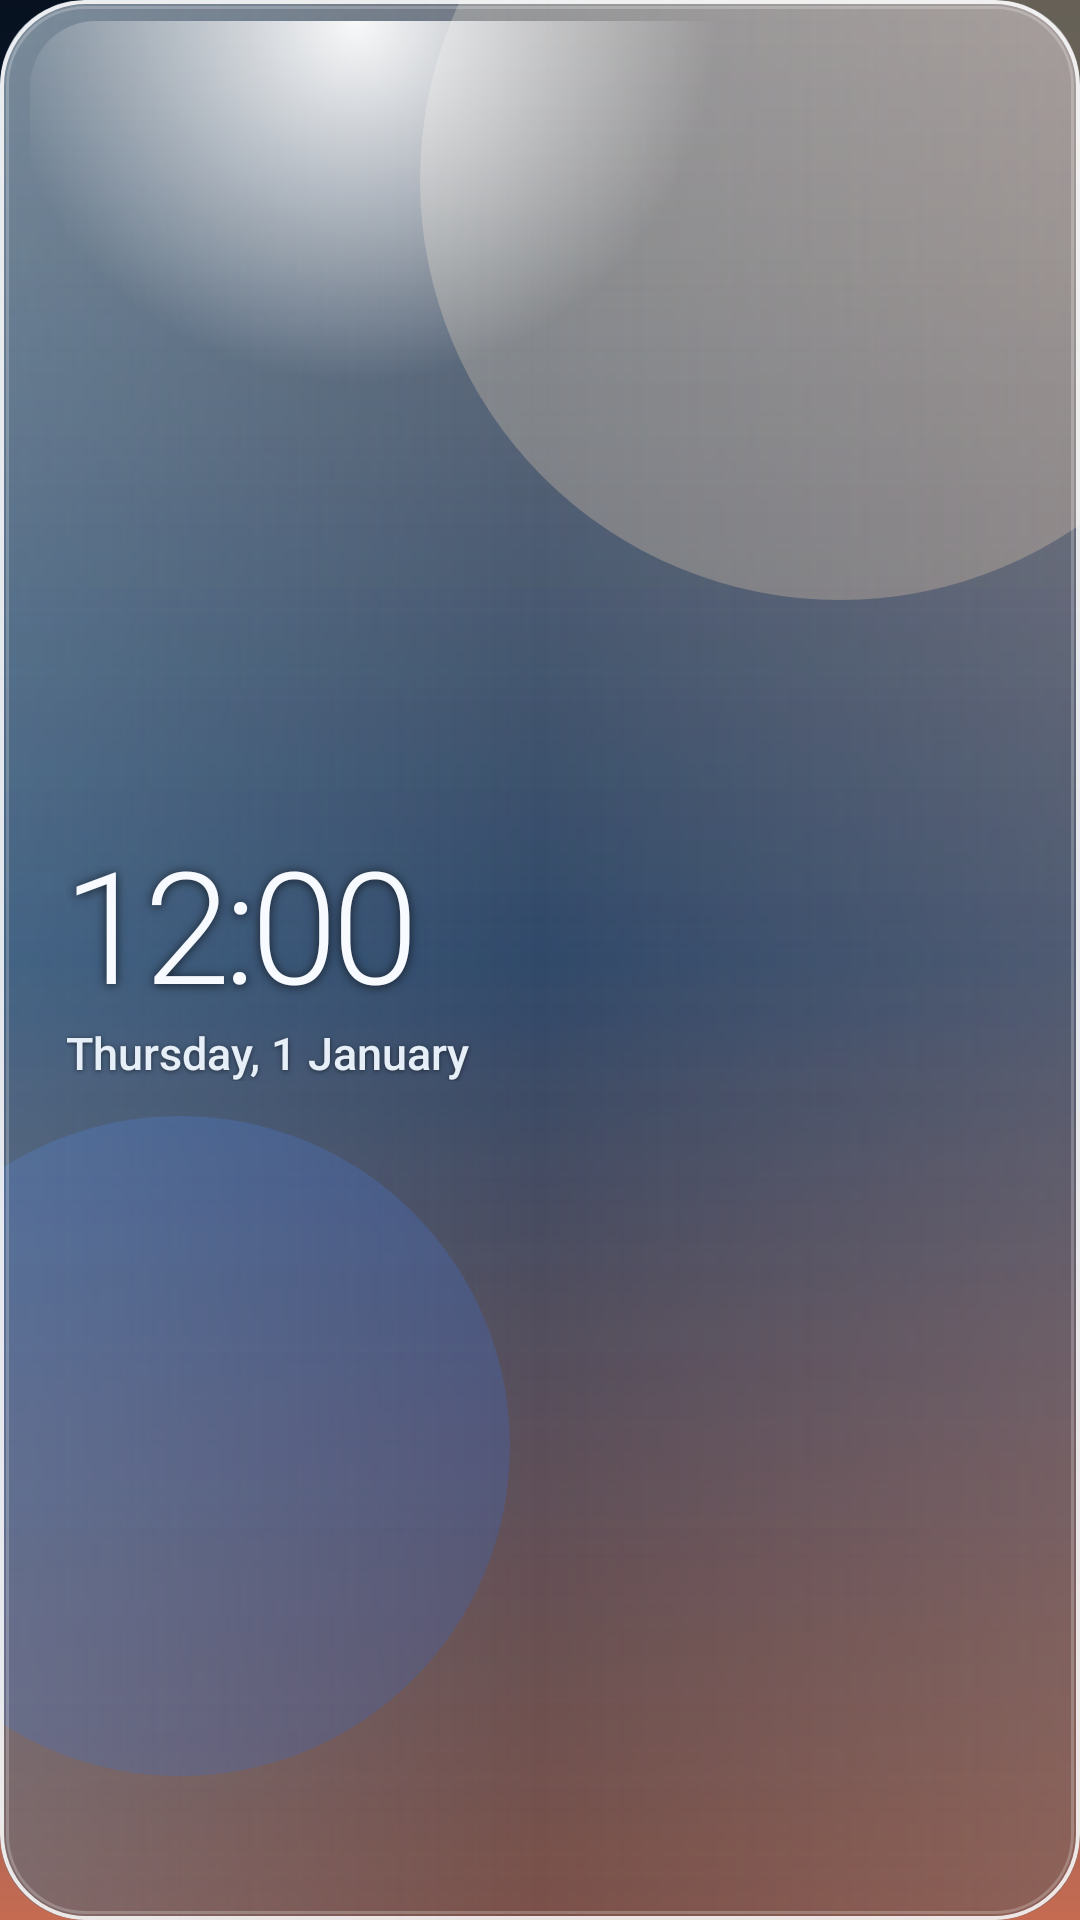

Here is an Android app screen rendered from its layout file. Give the layout XML and the strings, colors and styles it references.
<!-- AndroidManifest.xml: application theme Theme.LiquidGlass -->
<!-- res/layout/widget_clock_wide.xml -->
<?xml version="1.0" encoding="utf-8"?>
<LinearLayout xmlns:android="http://schemas.android.com/apk/res/android"
    android:id="@+id/widget_root"
    android:layout_width="match_parent"
    android:layout_height="match_parent"
    android:background="@drawable/bg_liquid_glass"
    android:clipToOutline="true"
    android:gravity="center_vertical"
    android:orientation="vertical"
    android:paddingHorizontal="22dp"
    android:paddingVertical="16dp">

    <TextClock
        android:layout_width="match_parent"
        android:layout_height="wrap_content"
        android:fontFamily="sans-serif-light"
        android:fontFeatureSettings="tnum"
        android:format12Hour="h:mm"
        android:format24Hour="HH:mm"
        android:gravity="start"
        android:includeFontPadding="false"
        android:letterSpacing="-0.04"
        android:shadowColor="#B0000000"
        android:shadowDx="0"
        android:shadowDy="1"
        android:shadowRadius="8"
        android:textColor="@color/glass_text"
        android:textFontWeight="300"
        android:textSize="52sp" />

    <TextClock
        android:layout_width="match_parent"
        android:layout_height="wrap_content"
        android:layout_marginTop="2dp"
        android:ellipsize="end"
        android:fontFamily="sans-serif"
        android:format12Hour="EEEE, d MMMM"
        android:format24Hour="EEEE, d MMMM"
        android:gravity="start"
        android:includeFontPadding="false"
        android:maxLines="1"
        android:shadowColor="#80000000"
        android:shadowDx="0"
        android:shadowDy="1"
        android:shadowRadius="4"
        android:textColor="@color/glass_text_secondary"
        android:textFontWeight="500"
        android:textSize="15sp" />
</LinearLayout>
<!-- resources referenced by this layout -->
<resources>
  <color name="glass_text">#F7FAFF</color>
  <color name="glass_text_secondary">#E6EEF8</color>
  <!-- drawable bg_liquid_glass: vector/xml drawable (drawable, 2447 chars, omitted) -->
  <style name="Theme.LiquidGlass" parent="android:Theme.Material.NoActionBar">
          <item name="android:windowBackground">@drawable/bg_wallpaper</item>
          <item name="android:statusBarColor">@android:color/transparent</item>
          <item name="android:navigationBarColor">@android:color/transparent</item>
          <item name="android:windowLightStatusBar">false</item>
          <item name="android:windowLightNavigationBar">false</item>
          <item name="android:windowDrawsSystemBarBackgrounds">true</item>
          <item name="android:enforceStatusBarContrast">false</item>
          <item name="android:enforceNavigationBarContrast">false</item>
          <item name="android:windowLayoutInDisplayCutoutMode">shortEdges</item>
      </style>
  <!-- drawable bg_wallpaper (drawable) -->
  <?xml version="1.0" encoding="utf-8"?>
  <layer-list xmlns:android="http://schemas.android.com/apk/res/android">
      <item>
          <shape android:shape="rectangle">
              <gradient
                  android:angle="270"
                  android:centerColor="#163A66"
                  android:endColor="#C56B52"
                  android:startColor="#07111F" />
          </shape>
      </item>
      <item
          android:width="280dp"
          android:height="280dp"
          android:gravity="top|end"
          android:right="-60dp"
          android:top="-80dp">
          <shape android:shape="oval">
              <solid android:color="#66F6D7A8" />
          </shape>
      </item>
      <item
          android:width="220dp"
          android:height="220dp"
          android:bottom="48dp"
          android:gravity="bottom|start"
          android:left="-50dp">
          <shape android:shape="oval">
              <solid android:color="#553E7CFF" />
          </shape>
      </item>
  </layer-list>
</resources>
